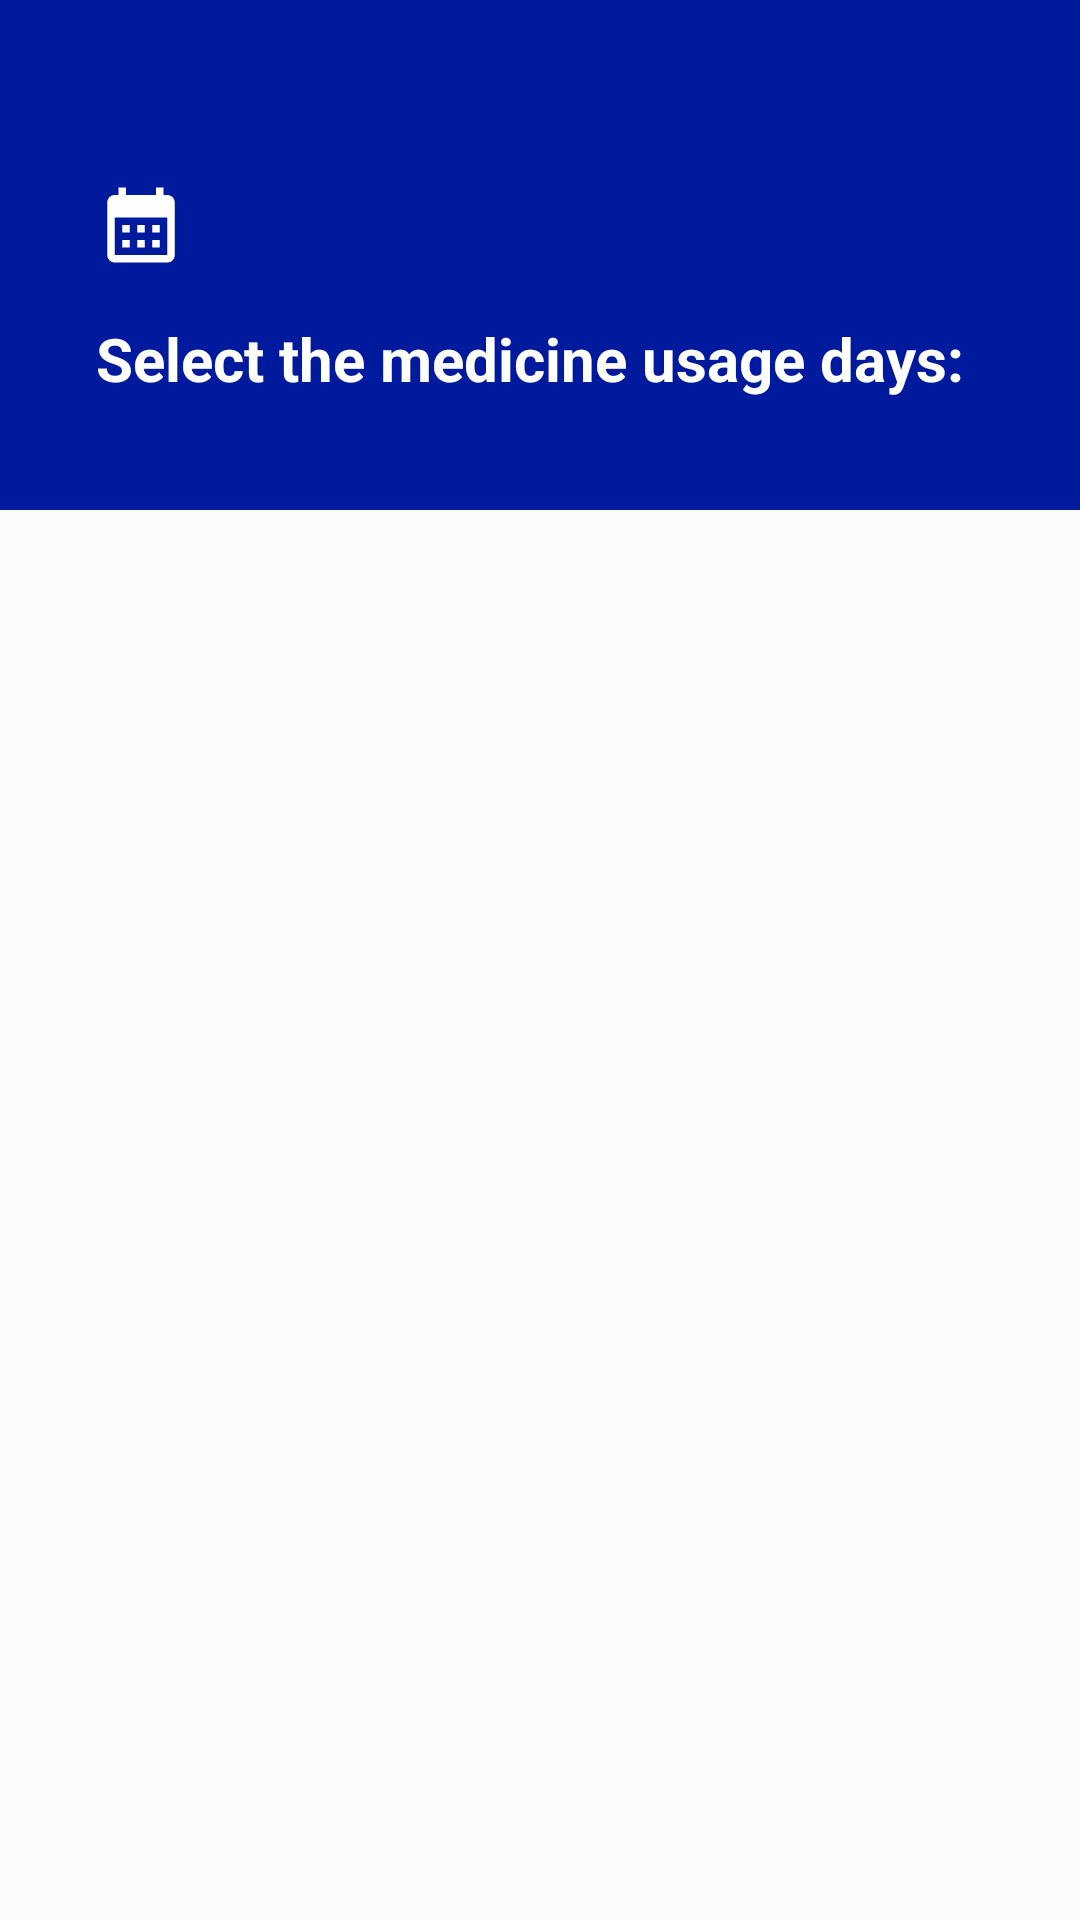

Android layout source for this screen:
<!-- AndroidManifest.xml: application theme Theme.PillReminder -->
<!-- res/layout/fragment_specific_days.xml -->
<?xml version="1.0" encoding="utf-8"?>
<androidx.constraintlayout.widget.ConstraintLayout xmlns:android="http://schemas.android.com/apk/res/android"
    xmlns:app="http://schemas.android.com/apk/res-auto"
    xmlns:tools="http://schemas.android.com/tools"
    android:id="@+id/frameLayout4"
    android:layout_width="match_parent"
    android:layout_height="match_parent"
    android:background="?android:attr/colorBackground"
    android:backgroundTint="?android:attr/colorBackground"
    tools:context=".feature_alarms.presentation.fragments.SpecificDaysFragment">

    <com.google.android.material.appbar.AppBarLayout
        android:id="@+id/appBar"
        android:layout_width="match_parent"
        android:layout_height="wrap_content"
        app:layout_constraintEnd_toEndOf="parent"
        app:layout_constraintStart_toStartOf="parent"
        app:layout_constraintTop_toTopOf="parent">

        <androidx.appcompat.widget.Toolbar
            android:id="@+id/toolbar"
            android:layout_width="match_parent"
            android:layout_height="50dp"
            android:background="@color/toolbar"
            android:theme="@style/ToolbarTitleTheme"
            android:elevation="4dp" />

        <com.google.android.material.tabs.TabLayout
            android:id="@+id/tabLayout"
            android:layout_width="match_parent"
            android:layout_height="120dp"
            android:background="@color/toolbar"
            android:contentDescription="." />

    </com.google.android.material.appbar.AppBarLayout>

    <ImageView
        android:id="@+id/ivCalendar"
        android:layout_width="30dp"
        android:layout_height="30dp"
        android:layout_marginStart="32dp"
        android:layout_marginTop="60dp"
        android:importantForAccessibility="no"
        android:src="@drawable/ic_calendar_month_24"
        app:layout_constraintStart_toStartOf="parent"
        app:layout_constraintTop_toTopOf="@+id/appBar" />

    <TextView
        android:id="@+id/tvSelectDays"
        android:layout_width="0dp"
        android:layout_height="wrap_content"
        android:layout_marginStart="32dp"
        android:layout_marginTop="16dp"
        android:layout_marginEnd="32dp"
        android:text="@string/select_medicine_usage_days"
        android:textColor="?android:attr/textColorTertiary"
        android:textSize="20sp"
        android:textStyle="bold"
        app:layout_constraintEnd_toEndOf="parent"
        app:layout_constraintStart_toStartOf="parent"
        app:layout_constraintTop_toBottomOf="@+id/ivCalendar" />

    <ListView
        android:id="@+id/lvDayPicker"
        android:layout_width="0dp"
        android:layout_height="0dp"
        android:padding="32dp"
        app:layout_constraintBottom_toBottomOf="parent"
        app:layout_constraintEnd_toEndOf="parent"
        app:layout_constraintStart_toStartOf="parent"
        app:layout_constraintTop_toBottomOf="@+id/appBar" />

    <com.google.android.material.floatingactionbutton.FloatingActionButton
        android:id="@+id/fabNext"
        android:layout_width="wrap_content"
        android:layout_height="wrap_content"
        android:layout_marginEnd="16dp"
        android:layout_marginBottom="16dp"
        android:contentDescription="@string/goes_to_the_next_page"
        android:visibility="invisible"
        app:backgroundTint="@color/fab"
        app:layout_constraintBottom_toBottomOf="parent"
        app:layout_constraintEnd_toEndOf="parent"
        app:srcCompat="@drawable/arrow_right_white"
        app:tint="@color/white" />

</androidx.constraintlayout.widget.ConstraintLayout>
<!-- resources referenced by this layout -->
<resources>
  <color name="fab">#1D8CED</color>
  <color name="toolbar">@color/colorPrimary</color>
  <color name="white">#FFFFFFFF</color>
  <!-- drawable arrow_right_white (drawable) -->
  <vector xmlns:android="http://schemas.android.com/apk/res/android"
      android:width="800dp"
      android:height="800dp"
      android:viewportWidth="48"
      android:viewportHeight="48">
    <path
        android:pathData="M0,0h48v48h-48z"
        android:fillColor="#ffffff"
        android:fillAlpha="0.01"/>
    <path
        android:pathData="M36,24.008H12"
        android:strokeLineJoin="round"
        android:strokeWidth="4"
        android:fillColor="#00000000"
        android:strokeColor="#ffffff"
        android:strokeLineCap="round"/>
    <path
        android:pathData="M24,12L36,24L24,36"
        android:strokeLineJoin="round"
        android:strokeWidth="4"
        android:fillColor="#00000000"
        android:strokeColor="#ffffff"
        android:strokeLineCap="round"/>
  </vector>
  <!-- drawable ic_calendar_month_24 (drawable) -->
  <vector android:height="24dp" android:tint="#FFFFFF"
      android:viewportHeight="24" android:viewportWidth="24"
      android:width="24dp" xmlns:android="http://schemas.android.com/apk/res/android">
      <path android:fillColor="@color/icon_color" android:pathData="M19,4h-1V2h-2v2H8V2H6v2H5C3.89,4 3.01,4.9 3.01,6L3,20c0,1.1 0.89,2 2,2h14c1.1,0 2,-0.9 2,-2V6C21,4.9 20.1,4 19,4zM19,20H5V10h14V20zM9,14H7v-2h2V14zM13,14h-2v-2h2V14zM17,14h-2v-2h2V14zM9,18H7v-2h2V18zM13,18h-2v-2h2V18zM17,18h-2v-2h2V18z"/>
  </vector>
  <string name="goes_to_the_next_page">Goes to the next page</string>
  <string name="select_medicine_usage_days">Select the medicine usage days:</string>
  <style name="ToolbarTitleTheme" parent="Widget.AppCompat.Toolbar">
          <item name="titleTextColor">@color/white</item>
          <item name="android:textColorSecondary">@color/white</item>
          <item name="android:homeAsUpIndicator">@color/white</item>
      </style>
  <style name="Theme.PillReminder" parent="Base.Theme.PillReminder" />
  <color name="colorPrimary">#001A9E</color>
  <color name="icon_color">@color/black</color>
  <style name="Base.Theme.PillReminder" parent="Theme.Material3.DayNight.NoActionBar">
          
          <item name="colorPrimary">@color/colorPrimary</item>
          <item name="colorSecondary">@color/colorPrimary</item>
          <item name="android:textColorPrimary">@color/black</item>
          <item name="android:textColorSecondary">@color/dark_gray</item>
          <item name="android:textColorTertiary">@color/white</item>
          <item name="android:colorControlActivated">@color/fab</item>
          <item name="android:statusBarColor">@color/white_ice</item>
          <item name="android:navigationBarColor">@color/white_ice</item>
          <item name="colorPrimaryVariant">@color/fab</item>
          <item name="navigationViewStyle">@style/Widget.App.NavigationView</item>
          <item name="android:windowBackground">?android:attr/colorBackground</item>
          <item name="android:windowLightStatusBar">true</item>
          <item name="android:windowLightNavigationBar">true</item>
          <item name="android:colorBackground">@color/white_ice</item>
          <item name="android:windowEnableSplitTouch">false</item>
          <item name="android:splitMotionEvents">false</item>
          <item name="popupMenuStyle">@style/MyPopup</item>
      </style>
  <color name="black">#FF000000</color>
  <color name="dark_gray">#16171C</color>
  <color name="white_ice">#FBFBFB</color>
  <style name="Widget.App.NavigationView" parent="Widget.Material3.NavigationView">
          <item name="itemIconTint">@color/black</item>
          <item name="itemTextColor">@color/black</item>
          <item name="itemShapeFillColor">@color/nav_item_selected_background</item>
          <item name="android:background">@color/white</item>
      </style>
  <style name="MyPopup" parent="@style/Widget.MaterialComponents.PopupMenu">
          <item name="android:popupBackground">@color/white</item>
      </style>
</resources>
